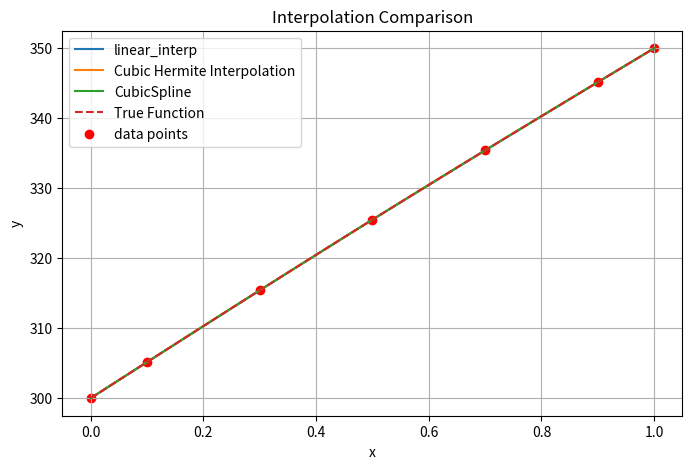
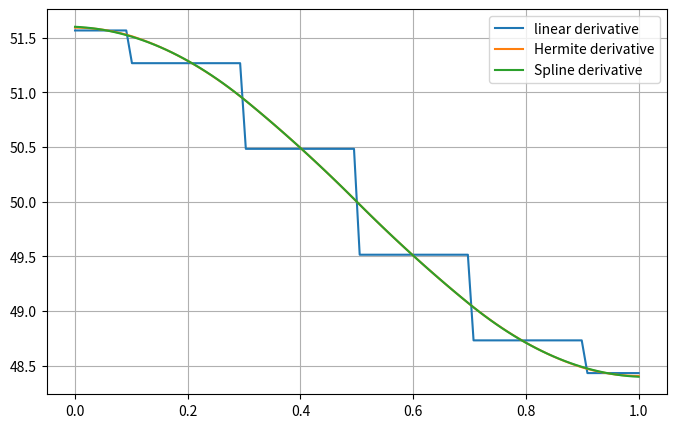

Generate these figures, in order, with matplotlib:
import numpy as np
import matplotlib.pyplot as plt
from scipy.interpolate import CubicSpline#导入使用库
x=np.array([0,0.1 ,0.3 ,0.5 ,0.7 ,0.9 ,1.0])#采样点（实际中应该是两个对应的数据都是测量的）
def f(x):
    return 300+50*x+1000/(200*np.pi**2)*np.sin(np.pi*x)


def linear_interp(x_nodes, y_nodes, x_val):#分段线性插值
    for i in range(len(x_nodes)-1):
        if x_nodes[i] <= x_val <= x_nodes[i+1]:
            x0,x1 = x_nodes[i],x_nodes[i+1]
            y0,y1 = y_nodes[i],y_nodes[i+1]
            return y0 + (y1-y0)*(x_val-x0)/(x1-x0)
def df(x):
    h = 1e-5
    return (f(x + h) - f(x - h)) / (2 * h)
y = f(x)
dy = df(x)
def hermite_segment(x0, x1, y0, y1, dy0, dy1, x):
    h = x1 - x0
    t = (x - x0) / h
    h00 = (1 + 2 * t) * (1 - t) ** 2
    h10 = t * (1 - t) ** 2
    h01 = t ** 2 * (3 - 2 * t)
    h11 = t ** 2 * (t - 1)
    return h00 * y0 + h10 * h * dy0 + h01 * y1 + h11 * h * dy1
def piecewise_hermite(x_nodes, y_nodes, dy_nodes, x):
    n = len(x_nodes)
    for i in range(n - 1):
        if x_nodes[i] <= x <= x_nodes[i + 1]:
            return hermite_segment(
                x_nodes[i],
                x_nodes[i + 1],
                y_nodes[i],
                y_nodes[i + 1],
                dy_nodes[i],
                dy_nodes[i + 1],
                x

            )
x_plot = np.linspace(0, 1, 100)
def linear_derivative(x_nodes, y_nodes, x_val):#线性插值求导，也就是线性求导
    for i in range(len(x_nodes) - 1):

        if x_nodes[i] <= x_val <= x_nodes[i + 1]:
            return (y_nodes[i + 1] - y_nodes[i]) / (x_nodes[i + 1] - x_nodes[i])
dy_linear=[linear_derivative(x,y,xi) for xi in x_plot]#获取线性插值的导函数

def hermite_derivative(x0, x1, y0, y1, dy0, dy1, x):
    h = x1 - x0
    t = (x - x0) / h
    dh00 = 6 * t * (t - 1)
    dh10 = 1 - 4 * t + 3 * t ** 2
    dh01 = 6 * t * (1 - t)
    dh11 = 3 * t ** 2 - 2 * t
    return (dh00 * y0 + dh10 * h * dy0 + dh01 * y1 + dh11 * h * dy1) / h
def piecewise_hermite_derivative(x_nodes,y_nodes,dy_nodes,x):

    n=len(x_nodes)

    for i in range(n-1):

        if x_nodes[i] <= x <= x_nodes[i+1]:

            return hermite_derivative(
                x_nodes[i],
                x_nodes[i+1],
                y_nodes[i],
                y_nodes[i+1],
                dy_nodes[i],
                dy_nodes[i+1],
                x
            )
dy_hermite=[piecewise_hermite_derivative(x,y,dy,xi) for xi in x_plot]#hermit插值导函数获取

spline = CubicSpline(x,f(x))

dspline = spline.derivative()
dy_spline = dspline(x_plot)

y_linear_interp = [linear_interp(x, y, xi) for xi in x_plot]#线性插值
y_hermite = [piecewise_hermite(x, y, dy, xi) for xi in x_plot]#hermit插值
line = CubicSpline(x,f(x))#样条插值
y_linear = line(x_plot)
plt.figure(figsize=(8,5))
plt.plot(x_plot,y_linear_interp,label="linear_interp")#linear_interp插值
plt.plot(x_plot,y_hermite,label="Cubic Hermite Interpolation")#分段三次插值
plt.plot(x_plot,y_linear,label="CubicSpline")#样条插值
plt.plot(x_plot,f(x_plot),'--',label="True Function")#原函数
plt.scatter(x,f(x),color="red",label="data points")
plt.legend()
plt.grid()
plt.xlabel("x")
plt.ylabel("y")
plt.title("Interpolation Comparison")
plt.show()



dy_linear=[linear_derivative(x,y,xi) for xi in x_plot]

dy_hermite=[piecewise_hermite_derivative(x,y,dy,xi) for xi in x_plot]

dspline=line.derivative()
dy_spline=dspline(x_plot)

plt.figure(figsize=(8,5))

plt.plot(x_plot,dy_linear,label="linear derivative")

plt.plot(x_plot,dy_hermite,label="Hermite derivative")

plt.plot(x_plot,dy_spline,label="Spline derivative")

plt.legend()
plt.grid()
plt.show()
